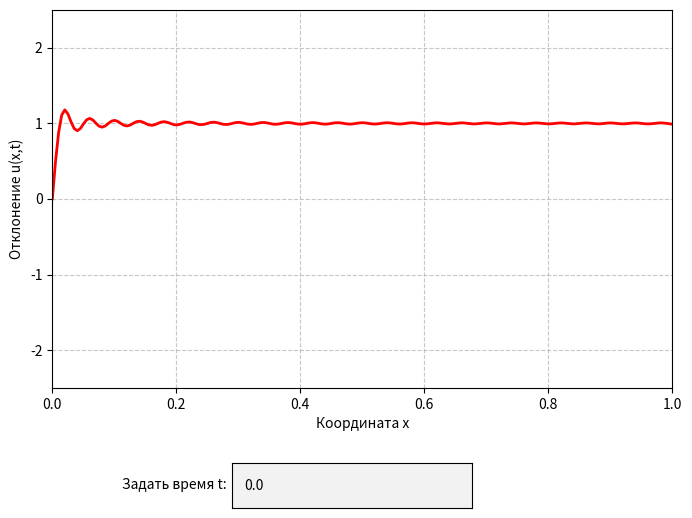

Reproduce this figure in Python.
import numpy as np
import matplotlib.pyplot as plt
import matplotlib.animation as animation
from scipy.optimize import root_scalar
from matplotlib.widgets import TextBox

# --- Параметры задачи ---
L = 1.0
h = 1.0
a = 4.0
N_terms = 50

# --- Глобальные переменные управления ---
current_t = 0.0    # Текущее время
DT = 0.02          # Шаг времени
is_paused = False  # Состояние паузы

# --- Решение уравнения для собственных значений ---
def equation(mu):
    return np.sin(mu) + (mu / (h * L)) * np.cos(mu)

mu_roots = []
for n in range(1, N_terms + 1):
    left = np.pi/2 + np.pi*(n-1) + 1e-5
    right = np.pi + np.pi*(n-1)
    sol = root_scalar(equation, bracket=[left, right], method='brentq')
    mu_roots.append(sol.root)

mu = np.array(mu_roots)

# --- Коэффициенты ряда ---
norm_sq = (L / 2) * (1 - np.sin(2 * mu) / (2 * mu))
A_n = (L * (1 - np.cos(mu))) / (mu * norm_sq)
B_n = (L**3 / (4 * mu**2 * norm_sq)) * (np.sin(mu) / mu - np.cos(mu))

def u(x, t):
    result = np.zeros_like(x)
    for i in range(N_terms):
        m = mu[i]
        T_n = A_n[i] * np.cos(4 * m * t / L) + B_n[i] * np.sin(4 * m * t / L)
        X_n = np.sin(m * x / L)
        result += T_n * X_n
    return result

# --- Настройка графиков ---
fig, ax = plt.subplots(figsize=(8, 6))
plt.subplots_adjust(bottom=0.25) # Освобождаем место снизу для поля ввода

x_vals = np.linspace(0, L, 200)
line, = ax.plot(x_vals, u(x_vals, current_t), color='red', lw=2)

ax.set_xlim(0, L)
ax.set_ylim(-2.5, 2.5)
ax.set_xlabel("Координата x")
ax.set_ylabel("Отклонение u(x,t)")
ax.grid(True, linestyle='--', alpha=0.7)

def update_title():
    state = "ПАУЗА" if is_paused else "ИДЕТ"
    ax.set_title(f"t = {current_t:.2f} [{state}]\n(Клик - пауза, Enter в поле - переход)")

# --- Логика виджетов ---
# Создаем область для текстового поля [left, bottom, width, height]
ax_box = plt.axes([0.35, 0.05, 0.3, 0.075])
text_box = TextBox(ax_box, 'Задать время t: ', initial="0.0")

def set_time(text):
    global current_t, is_paused
    try:
        new_t = float(text)
        current_t = new_t
        # Обновляем график сразу
        line.set_ydata(u(x_vals, current_t))
        update_title()
        fig.canvas.draw_idle()
    except ValueError:
        print("Ошибка: введите числовое значение")

text_box.on_submit(set_time)

# --- Логика анимации ---
def animate(frame):
    global current_t
    if not is_paused:
        current_t += DT
        line.set_ydata(u(x_vals, current_t))
        update_title()
    return line,

def toggle_pause(event):
    global is_paused
    # Проверяем, что клик был не в поле ввода
    if event.inaxes == ax:
        is_paused = not is_paused
        update_title()

fig.canvas.mpl_connect('button_press_event', toggle_pause)

# interval=20 (примерно 50 кадров в секунду)
ani = animation.FuncAnimation(fig, animate, interval=20, blit=False, cache_frame_data=False)

print("Инструкция:")
print("1. Введите число в поле 'Задать время t' и нажмите ENTER для прыжка во времени.")
print("2. Кликните по самому графику, чтобы остановить/запустить время.")

plt.show()
